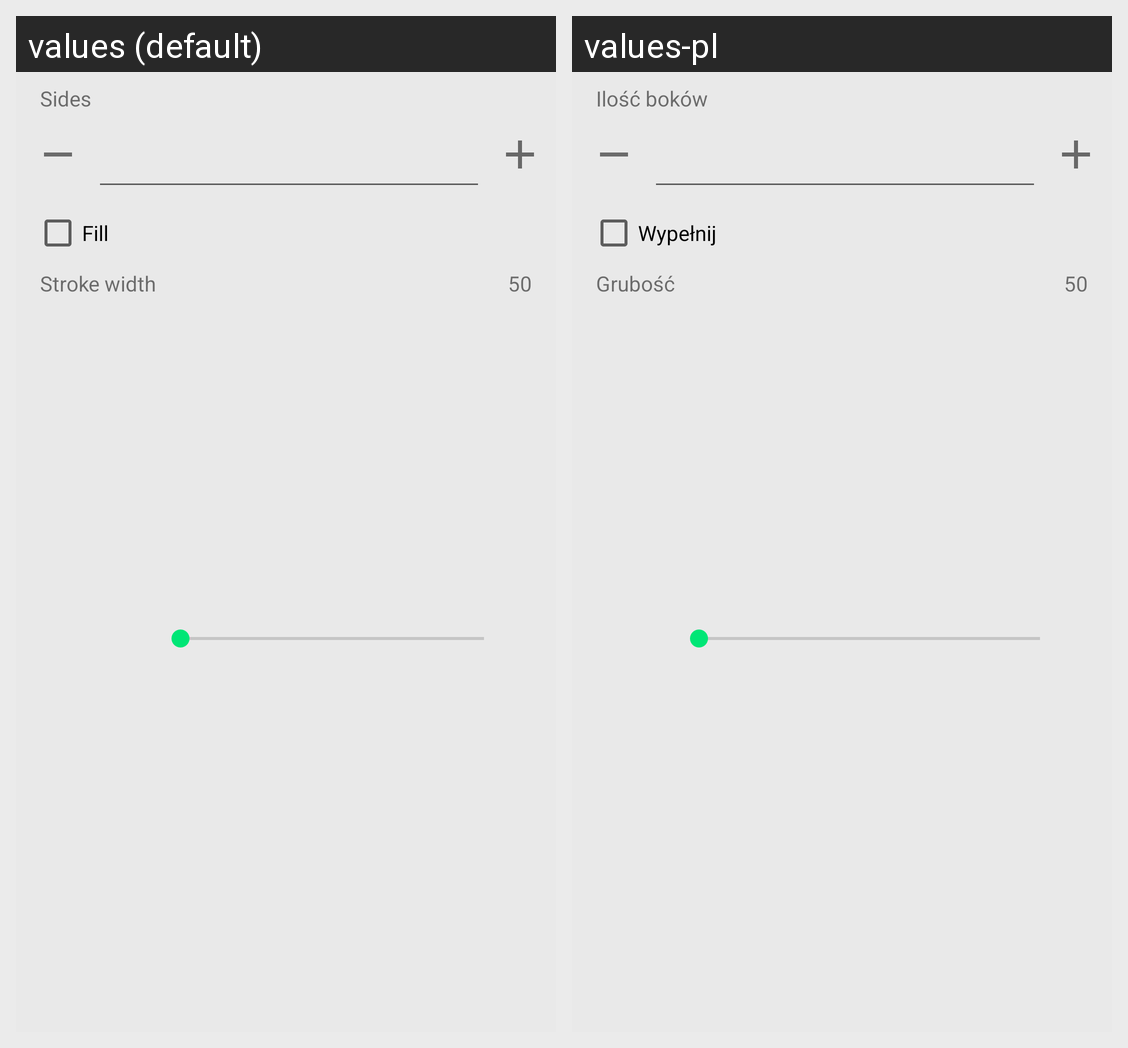

The Android screen above is rendered under two locales of the same app. Produce the string resources it draws, with the default and per-locale values.
Android screen res/layout/properties_polygon.xml rendered under 2 locales, left to right: values (default), values-pl. Device: Nexus 5 (rendered at 1080×1920; each locale shown at half size, 540×960, under a caption strip naming it); theme AppTheme.
Strings drawn on this screen, with the default value and each locale's value (text and hints the layout hard-codes, and strings that could not be matched under every locale, appear in the picture but are not listed):

polygon_sides
  values: Sides
  values-pl: Ilość boków

polygon_fill
  values: Fill
  values-pl: Wypełnij

polygon_width
  values: Stroke width
  values-pl: Grubość

temp_50_
  values: 50
  values-pl: 50  [not translated; the default value is used]
